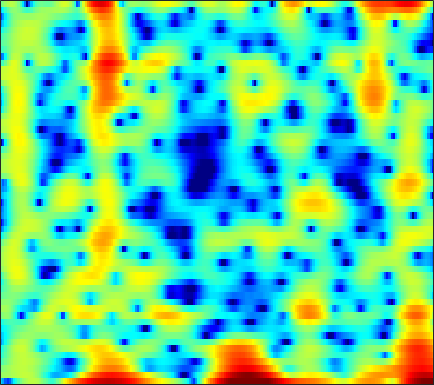

Source data for this figure (header and first rows):
-6.6274, -8.449, -11.302, -12.796, -11.381, -8.1839, -5.3589, -3.6644, -1.8564, -0.45091, 0.61593, 1.2313, 1.8224, 2.1776, 2.2968, 2.2726, 2.0582, 1.7658, 1.2022, 0.44462, -0.49321, -1.282, -2.3184, -3.0219
0.9685, 1.022, 1.111, 1.234, 1.357, 1.56, 1.795, 1.98, 2.214, 2.407, 2.532, 2.565, 2.508, 2.318, 2.075, 1.612, 0.9708, 0.3693, -0.5982, -1.758, -3.096, -4.188, -5.67, -6.985
-0.1358, 0.2297, 0.6805, 1.087, 1.364, 1.694, 1.971, 2.138, 2.305, 2.398, 2.411, 2.366, 2.224, 1.985, 1.743, 1.333, 0.8291, 0.3937, -0.2732, -1.013, -1.822, -2.461, -3.331, -4.209
-2.386, -1.615, -0.6974, 0.1012, 0.6231, 1.218, 1.699, 1.986, 2.272, 2.452, 2.529, 2.522, 2.433, 2.255, 2.066, 1.745, 1.345, 0.9961, 0.4644, -0.1444, -0.8159, -1.366, -2.164, -3.053
-3.786, -2.721, -1.48, -0.4245, 0.2568, 1.013, 1.616, 1.966, 2.3, 2.488, 2.533, 2.475, 2.287, 1.979, 1.681, 1.21, 0.6921, 0.2903, -0.2176, -0.6723, -1.054, -1.302, -1.605, -1.921
-4.459, -3.316, -1.874, -0.5893, 0.2556, 1.21, 1.957, 2.378, 2.754, 2.915, 2.851, 2.637, 2.115, 1.283, 0.4421, -1.02, -2.903, -4.582, -6.886, -8.161, -7.241, -5.766, -3.841, -2.309
-8.8, -6.664, -4.372, -2.551, -1.422, -0.1755, 0.798, 1.367, 1.906, 2.2, 2.249, 2.119, 1.738, 1.111, 0.4681, -0.6249, -1.995, -3.145, -4.575, -5.218, -4.622, -3.631, -2.177, -0.8702
-7.536, -6.409, -4.977, -3.689, -2.832, -1.827, -0.9853, -0.4607, 0.09826, 0.5083, 0.7745, 0.8941, 0.9606, 0.9246, 0.8412, 0.6676, 0.4535, 0.309, 0.1778, 0.1591, 0.255, 0.3714, 0.5575, 0.759
-5.921, -5.217, -4.326, -3.498, -2.937, -2.295, -1.767, -1.432, -1.036, -0.6722, -0.3171, -0.06129, 0.2611, 0.5344, 0.708, 0.9162, 1.116, 1.256, 1.406, 1.499, 1.518, 1.504, 1.435, 1.339
-4.433, -3.56, -2.745, -2.257, -2.061, -2.012, -2.154, -2.342, -2.556, -2.566, -2.286, -1.875, -1.166, -0.3819, 0.2059, 0.9475, 1.601, 2.017, 2.431, 2.671, 2.75, 2.703, 2.492, 2.075
-0.2394, 0.2967, 0.6296, 0.4836, 0.03157, -1.086, -2.892, -4.907, -9.082, -15.57, -12.72, -8.633, -5.167, -2.911, -1.6, -0.169, 1.006, 1.748, 2.6, 3.316, 3.849, 4.082, 4.048, 3.54
1.156, 1.298, 1.304, 1.015, 0.5543, -0.3835, -1.658, -2.808, -4.419, -5.694, -6.333, -6.504, -6.78, -7.389, -8.126, -8.999, -8.172, -6.29, -3.509, -1.114, 0.7128, 1.678, 2.492, 2.891
0.1356, 0.3577, 0.5079, 0.4954, 0.3769, 0.05031, -0.4526, -0.8954, -1.543, -2.319, -3.275, -4.057, -5.215, -6.796, -8.299, -9.867, -9.432, -7.976, -5.474, -3.139, -1.306, -0.2589, 0.8466, 1.713
-1.398, -0.9604, -0.5075, -0.1851, -0.01401, 0.1067, 0.07533, -0.0325, -0.2863, -0.638, -1.059, -1.427, -1.951, -2.443, -2.72, -2.924, -2.928, -2.771, -2.318, -1.699, -1.073, -0.6055, 0.06285, 0.7093
-2.943, -2.149, -1.176, -0.3608, 0.1275, 0.6265, 0.9649, 1.094, 1.107, 1.003, 0.7953, 0.5484, 0.1365, -0.2776, -0.5796, -1.018, -1.429, -1.633, -1.791, -1.882, -1.831, -1.66, -1.299, -0.8595
-4.759, -2.977, -1.087, 0.3719, 1.213, 2.039, 2.586, 2.835, 2.976, 2.888, 2.586, 2.252, 1.659, 0.8819, 0.1807, -0.8508, -1.947, -2.811, -3.955, -4.88, -5.357, -5.395, -5.113, -4.483
-2.814, -1.213, 0.539, 1.892, 2.691, 3.491, 3.984, 4.182, 4.235, 4.02, 3.549, 3.045, 2.133, 0.8899, -0.2593, -2.083, -4.446, -6.703, -10.44, -15.06, -18.51, -17.44, -14.78, -12.54
0.3115, 1.111, 2.109, 2.943, 3.437, 3.941, 4.229, 4.292, 4.17, 3.832, 3.26, 2.655, 1.641, 0.3661, -0.795, -2.701, -4.996, -6.975, -10.12, -13.52, -15.81, -16.96, -18.82, -22.5
1.189, 1.828, 2.563, 3.16, 3.503, 3.78, 3.875, 3.816, 3.551, 3.103, 2.468, 1.866, 0.9424, -0.09082, -0.9574, -2.176, -3.424, -4.435, -5.766, -6.942, -8.143, -8.9, -9.633, -10.24
1.066, 1.737, 2.465, 3.015, 3.308, 3.495, 3.451, 3.272, 2.829, 2.131, 1.24, 0.4914, -0.6085, -1.677, -2.34, -2.979, -3.422, -3.618, -3.704, -3.823, -3.94, -3.933, -3.923, -3.881
0.5089, 1.285, 2.176, 2.842, 3.175, 3.419, 3.369, 3.122, 2.495, 1.45, -0.05776, -1.552, -4.146, -7.279, -9.179, -9.013, -6.804, -5.165, -3.55, -2.49, -1.712, -1.351, -1.065, -0.8098
-1.377, -0.2932, 0.9464, 1.95, 2.509, 3.025, 3.244, 3.178, 2.774, 1.99, 0.688, -0.6525, -2.938, -5.77, -7.388, -7.058, -4.979, -3.368, -1.832, -0.8197, -0.1931, -0.00785, 0.02662, -0.1006
-4.981, -3.563, -1.879, -0.4164, 0.5382, 1.539, 2.256, 2.606, 2.811, 2.757, 2.451, 2.114, 1.592, 1.078, 0.8209, 0.6333, 0.6728, 0.7629, 0.8125, 0.7839, 0.4644, 0.07068, -0.7034, -1.918
-10.56, -8.465, -5.781, -3.508, -2.062, -0.456, 0.7875, 1.518, 2.256, 2.715, 3.003, 3.092, 3.085, 3.019, 2.9, 2.727, 2.517, 2.282, 1.932, 1.404, 0.664, -0.06234, -1.411, -3.244
-15.39, -11.76, -8.196, -5.395, -3.716, -1.87, -0.3768, 0.5163, 1.472, 2.156, 2.623, 2.839, 2.977, 2.984, 2.901, 2.734, 2.471, 2.236, 1.885, 1.403, 0.8648, 0.3322, -0.5049, -1.497
-10.07, -8.872, -6.996, -5.121, -3.761, -2.144, -0.7673, 0.09986, 0.99, 1.647, 2.027, 2.168, 2.195, 2.014, 1.821, 1.468, 1.094, 0.8704, 0.5967, 0.4563, 0.3732, 0.3216, 0.2738, 0.1435
-10.82, -9.266, -7.016, -4.878, -3.474, -1.81, -0.4743, 0.3307, 1.139, 1.627, 1.807, 1.731, 1.339, 0.6421, -0.07763, -1.239, -2.401, -3.11, -3.406, -2.847, -1.879, -1.031, -0.03771, 0.7881
-14.55, -10.85, -7.372, -4.809, -3.239, -1.54, -0.196, 0.5653, 1.303, 1.666, 1.669, 1.401, 0.6379, -0.6217, -2.031, -4.66, -9.071, -15.15, -23.02, -10.41, -5.598, -3.285, -1.102, 0.54
-7.736, -7.166, -5.896, -4.392, -3.189, -1.692, -0.4079, 0.365, 1.1, 1.482, 1.49, 1.251, 0.6041, -0.4223, -1.421, -2.995, -4.61, -5.574, -6.059, -5.412, -4.121, -2.977, -1.541, -0.148
-8.665, -9.419, -8.411, -5.862, -3.929, -1.711, 0.0003656, 0.981, 1.877, 2.365, 2.444, 2.269, 1.73, 0.8719, 0.07072, -1.192, -2.458, -3.384, -4.252, -4.682, -4.368, -3.799, -2.657, -1.397
-8.582, -11.22, -9.218, -4.921, -2.377, 0.1025, 1.866, 2.796, 3.626, 4.016, 4.015, 3.757, 3.079, 2.02, 0.9583, -0.8303, -3.219, -5.43, -9.307, -13.33, -12.53, -9.768, -6.505, -4.234
-0.2593, -0.3215, 0.0117, 0.7723, 1.465, 2.408, 3.208, 3.668, 4.047, 4.141, 3.935, 3.567, 2.796, 1.67, 0.5834, -1.253, -3.526, -5.602, -8.626, -11.26, -11.57, -10.65, -9.115, -7.867
1.619, 1.802, 2.107, 2.491, 2.792, 3.19, 3.504, 3.671, 3.747, 3.64, 3.314, 2.924, 2.194, 1.22, 0.3326, -1.046, -2.594, -3.847, -5.512, -7.095, -8.563, -9.569, -10.99, -12.49
1.505, 1.81, 2.227, 2.632, 2.925, 3.261, 3.514, 3.626, 3.652, 3.516, 3.193, 2.835, 2.173, 1.335, 0.5733, -0.5644, -1.889, -2.942, -4.504, -6.17, -8.042, -9.62, -12.12, -15.45
0.2504, 0.6591, 1.277, 1.928, 2.405, 2.966, 3.412, 3.636, 3.783, 3.731, 3.486, 3.165, 2.575, 1.794, 1.103, 0.0235, -1.182, -2.192, -3.612, -5.189, -6.818, -8.153, -9.894, -11.64
-3.064, -2.456, -1.158, 0.3363, 1.374, 2.549, 3.422, 3.885, 4.24, 4.316, 4.134, 3.829, 3.235, 2.418, 1.695, 0.5743, -0.6675, -1.669, -3.069, -4.504, -6.02, -7.116, -8.656, -10.08
-22.25, -12.29, -5.079, -1.197, 0.7803, 2.652, 3.897, 4.509, 4.962, 5.05, 4.795, 4.414, 3.634, 2.604, 1.663, 0.274, -1.265, -2.425, -3.974, -5.409, -6.767, -7.794, -9.255, -11.03
-2.66, -2.074, -0.5432, 1.19, 2.342, 3.583, 4.455, 4.861, 5.095, 4.973, 4.5, 3.915, 2.811, 1.339, -0.02738, -2.211, -4.727, -6.784, -9.15, -10.56, -10.82, -10.9, -11.16, -11.96
1.709, 1.952, 2.45, 3.057, 3.515, 4.043, 4.402, 4.531, 4.471, 4.121, 3.467, 2.733, 1.446, -0.2954, -1.939, -4.719, -8.558, -12.51, -21.74, -22.98, -15.95, -13.55, -11.96, -11.26
2.003, 2.266, 2.712, 3.183, 3.523, 3.89, 4.108, 4.152, 4.004, 3.608, 2.955, 2.264, 1.106, -0.3544, -1.643, -3.554, -5.636, -7.164, -8.79, -9.695, -9.8, -9.527, -9.205, -8.909
-0.07984, 0.5397, 1.464, 2.36, 2.955, 3.583, 3.995, 4.138, 4.104, 3.807, 3.222, 2.631, 1.617, 0.4072, -0.5775, -1.991, -3.327, -4.256, -5.257, -5.908, -6.321, -6.417, -6.48, -6.534
-5.481, -3.272, -0.7934, 1.161, 2.298, 3.455, 4.216, 4.54, 4.673, 4.458, 3.904, 3.287, 2.195, 0.8185, -0.355, -2.042, -3.739, -4.782, -5.795, -6.156, -5.98, -5.778, -5.34, -5.035
-7.948, -5.032, -1.842, 0.5823, 2.017, 3.465, 4.424, 4.862, 5.071, 4.872, 4.299, 3.58, 2.247, 0.4557, -1.293, -4.217, -8.112, -12.04, -15.68, -12.7, -9.242, -7.53, -5.904, -4.787
-6.556, -4.239, -1.573, 0.6387, 1.972, 3.32, 4.243, 4.653, 4.847, 4.659, 4.081, 3.389, 2.106, 0.3889, -1.215, -3.821, -6.93, -9.213, -11.12, -10.7, -9.123, -7.918, -6.678, -5.558
-4.858, -2.709, -0.4239, 1.334, 2.361, 3.395, 4.07, 4.349, 4.45, 4.24, 3.703, 3.12, 2.112, 0.7976, -0.3465, -1.999, -3.76, -5.089, -6.624, -7.907, -8.89, -9.195, -9.02, -8.202
0.1137, 0.8064, 1.738, 2.571, 3.097, 3.632, 3.932, 4.018, 3.925, 3.601, 3.079, 2.558, 1.696, 0.6771, -0.1918, -1.548, -3.092, -4.449, -6.66, -9.463, -13.53, -18.56, -21.56, -14.96
2.525, 2.676, 2.961, 3.28, 3.485, 3.654, 3.668, 3.549, 3.201, 2.663, 2.001, 1.442, 0.6542, -0.0939, -0.6454, -1.466, -2.462, -3.309, -4.766, -6.631, -8.751, -10.09, -10.8, -10
2.608, 2.595, 2.84, 3.223, 3.491, 3.703, 3.659, 3.392, 2.715, 1.666, 0.298, -0.7943, -1.896, -2.269, -2.101, -1.574, -1.181, -1.12, -1.248, -1.63, -2.188, -2.644, -3.162, -3.641
-2.597, -2.416, -0.6116, 1.331, 2.459, 3.423, 3.757, 3.586, 2.757, 1.083, -1.826, -5.526, -16.58, -11.97, -5.9, -1.898, 0.241, 1.157, 1.875, 2.13, 2.026, 1.753, 1.241, 0.5246
-10.62, -9.66, -4.924, -1.541, 0.1424, 1.583, 2.306, 2.451, 2.177, 1.396, 0.1905, -0.8055, -1.766, -1.708, -1.02, 0.1713, 1.213, 1.756, 2.182, 2.299, 2.146, 1.863, 1.276, 0.5123
-2.73, -2.498, -1.752, -0.7585, -0.02527, 0.8147, 1.424, 1.711, 1.87, 1.83, 1.661, 1.525, 1.393, 1.357, 1.395, 1.509, 1.603, 1.621, 1.484, 1.157, 0.6415, 0.1426, -0.6884, -1.662
-1.739, -1.365, -0.7886, -0.1635, 0.3153, 0.922, 1.442, 1.761, 2.081, 2.286, 2.404, 2.435, 2.426, 2.379, 2.308, 2.148, 1.888, 1.62, 1.131, 0.451, -0.4556, -1.305, -2.631, -4.212
-2.506, -1.942, -1.173, -0.404, 0.1536, 0.8338, 1.427, 1.808, 2.234, 2.554, 2.771, 2.865, 2.907, 2.86, 2.765, 2.536, 2.179, 1.802, 1.162, 0.3162, -0.7827, -1.809, -3.539, -5.808
-4.628, -3.741, -2.551, -1.425, -0.6559, 0.2501, 1.021, 1.505, 2.023, 2.417, 2.686, 2.827, 2.925, 2.913, 2.837, 2.65, 2.35, 2.04, 1.48, 0.7453, -0.1915, -1.031, -2.407, -4.081
-8.355, -6.675, -4.623, -2.873, -1.776, -0.5657, 0.3676, 0.9109, 1.452, 1.825, 2.074, 2.201, 2.308, 2.357, 2.351, 2.295, 2.163, 2.018, 1.717, 1.299, 0.7493, 0.235, -0.5181, -1.356
-12.23, -8.861, -5.651, -3.344, -2.056, -0.7909, 0.04035, 0.4344, 0.7409, 0.8372, 0.8287, 0.7858, 0.7736, 0.8706, 1.002, 1.198, 1.371, 1.449, 1.501, 1.448, 1.302, 1.129, 0.8493, 0.531
-6.696, -4.878, -2.814, -1.268, -0.4168, 0.2999, 0.5833, 0.5141, 0.06522, -0.7108, -1.698, -2.376, -2.852, -2.596, -2.01, -1.069, -0.2143, 0.2576, 0.7007, 0.9396, 1.045, 1.117, 1.145, 1.205
-0.495, 0.2969, 1.203, 1.843, 2.113, 2.131, 1.724, 1.1, -0.2907, -2.456, -5.918, -10.11, -18.93, -11.58, -7.381, -4.074, -2.181, -1.317, -0.7854, -0.7084, -0.9239, -1.135, -1.199, -0.8209
